Run: headless pygame with SDL's dummy video driver; simulated clock (each Clock.tick advances the game by its frame time, no real sleeping); random seed 0; keys injected as events and as key.get_pressed() state; mouse plan: one left click at the window centre at the start of phase 2, then a move to the lower-right quarter at the start of phase 3.
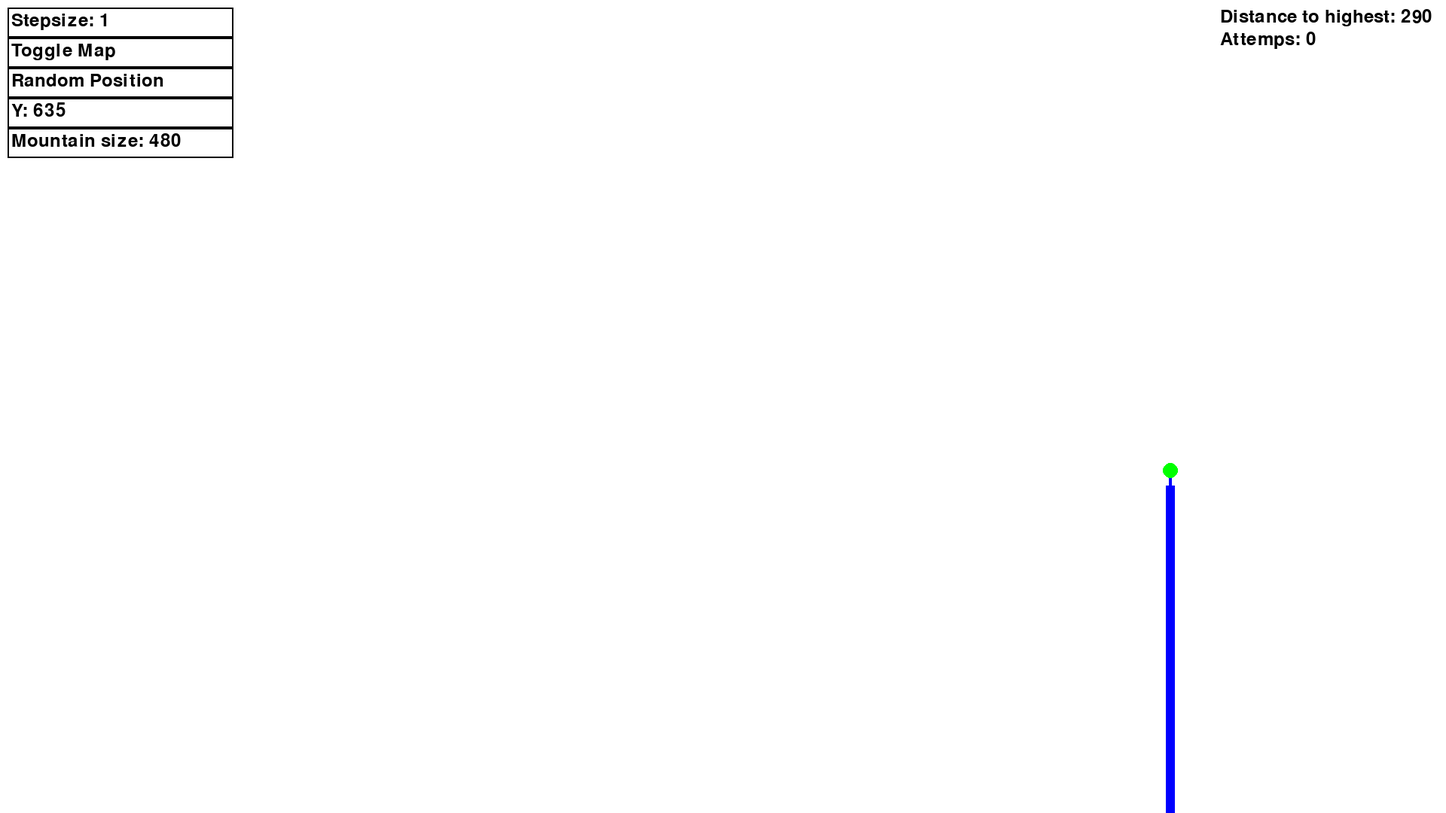
Frame 1 of 4 · flips 1–60 · no input
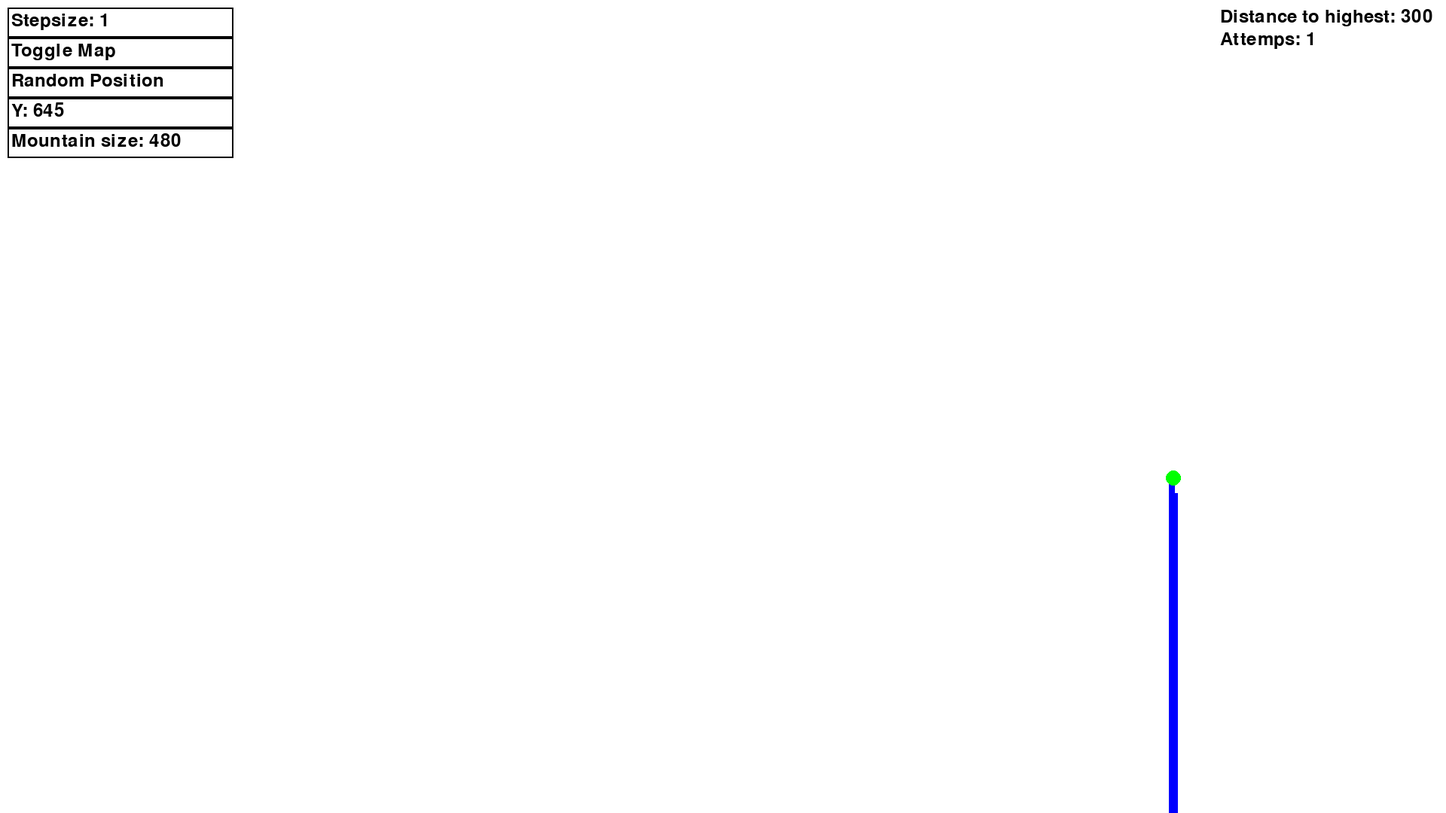
Frame 2 of 4 · flips 61–180 · clicked the window centre · tapped SPACE, RETURN · held RIGHT (→), D
Frame 3 of 4 · flips 181–300 · moved the mouse to the lower-right quarter · held DOWN (↓), S · screen unchanged from frame 2, image omitted
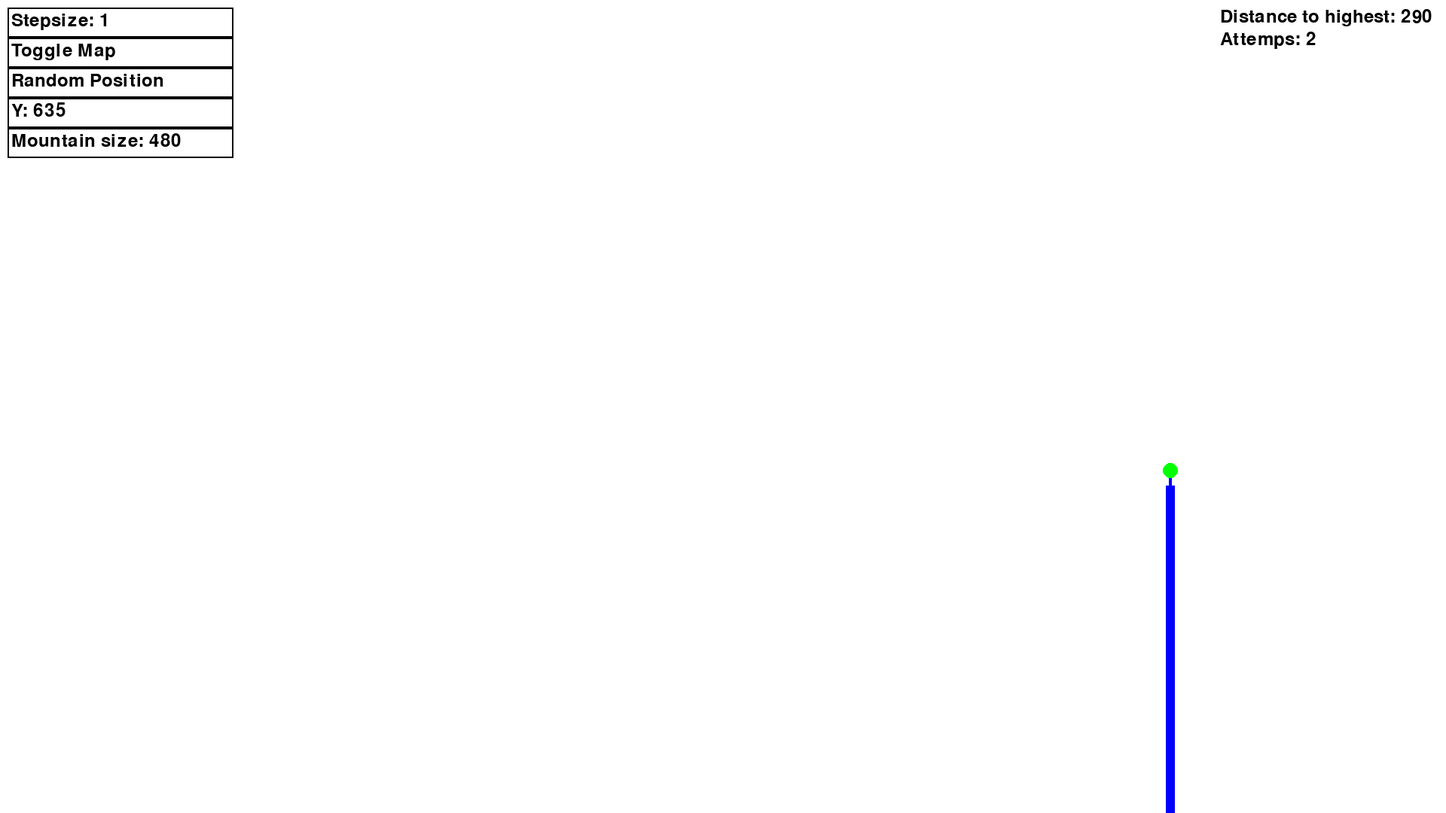
Frame 4 of 4 · flips 301–420 · held LEFT (←), A, UP (↑), W

The pygame program that drew these frames:

import pygame
import random


""" 
Author: David Isaacs Paternostro

This code is partially generated by chatGPT

Editing this code is tedious because of how crappy GPT-generated code is.

There are also some bugs when the mountain size is not a divisor of the WIDTH or if larger than WIDTH, which i don't want to fix

Full conversation can be found here https://chatgpt.com/share/67a0d02e-dde0-800d-b343-ae0c35ccaff3

"""

# pick
random.seed(16)


# Initialize pygame
pygame.init()

# Screen dimensions
WIDTH, HEIGHT = 1920, 1080

# Colors
BLACK = (0, 0, 0)
WHITE = (255, 255, 255)
GRAY = (200, 200, 200)
GREEN = (0, 255, 0)
BLUE = (0, 0, 255)

# Bar properties
NUM_BARS = 480
BAR_WIDTH = WIDTH//NUM_BARS

# Player properties
PLAYER_COLOR = GREEN
PLAYER_RADIUS = 10

# Initialize screen
screen = pygame.display.set_mode((WIDTH, HEIGHT), pygame.RESIZABLE)
pygame.display.set_caption("Mountain Range Game")

# Fonts
font = pygame.font.Font(None, 36)

# Generate a random mountain range
def generate_mountain():
    heights = [random.randint(100, HEIGHT // 2)]  # Start with a random initial height
    direction = random.choice([-1, 1])  # Random initial direction: -1 (down) or 1 (up)
    min_height = 100
    max_height = 800

    for _ in range(1, WIDTH // BAR_WIDTH):
        delta = 10
        if random.random() < 0.8 and not heights[-1] >= 800 and not heights[-1] <= min_height:
            next_height = heights[-1] + (delta * direction)
        else:
            direction *= -1
            next_height = heights[-1] + (delta * direction)

        next_height = max(min_height, min(max_height, next_height))
        heights.append(next_height)

    return heights

# Draw the mountain range
def draw_mountain(heights, full_view=False, player_pos=None):
    for i, height in enumerate(heights):
        x = i * BAR_WIDTH
        y = HEIGHT - height
        color = WHITE if not full_view and player_pos is not None and i not in [player_pos - 1, player_pos, player_pos + 1] else GRAY
        if not full_view and player_pos is not None:
            if i in [player_pos - 1, player_pos, player_pos + 1]:
                color = BLUE
        pygame.draw.rect(screen, color, (x, y, BAR_WIDTH, height))

# Draw the player
def draw_player(player_pos, heights):
    x = player_pos * BAR_WIDTH + BAR_WIDTH // 2
    y = HEIGHT - heights[player_pos] - PLAYER_RADIUS
    pygame.draw.circle(screen, PLAYER_COLOR, (x, y), PLAYER_RADIUS)

# Main function
def main():
    global WIDTH, HEIGHT, NUM_BARS, BAR_WIDTH, screen
    clock = pygame.time.Clock()
    heights = generate_mountain()
    pygame.key.set_repeat(500,50)
    player_pos = random.randint(0, NUM_BARS - 1)

    # UI elements
    step_size_box       = pygame.Rect(10, 10, 300, 40)
    toggle_mountain_box = pygame.Rect(10, 50, 300, 40)
    random_button_box   = pygame.Rect(10, 90, 300, 40)
    y_value_box         = pygame.Rect(10, 130, 300, 40)
    mountain_size_box   = pygame.Rect(10, 170, 300, 40)
    reset_box           = pygame.Rect(10, 210, 300, 40)

    mountain_size_box_active = False
    step_size_box_active = False

    stepsize = 1
    step_size_text = "Stepsize: " + str(stepsize)
    show_full_map = False
    reset_box_text = "Reset"
    mountain_size_text = "Mountain size: " + str(NUM_BARS)
    max_height = max(heights)  # Find the max height to display the distance
    attempts = 0

    running = True
    while running:
        for event in pygame.event.get():
            if event.type == pygame.QUIT:
                running = False
            elif event.type == pygame.KEYDOWN:
                if event.key == pygame.K_RETURN:
                    try:
                        if step_size_box_active:
                            stepsize = int(step_size_text.split(": ")[1])
                            step_size_text = "Step size: " + str(stepsize)
                            step_size_box_active = False
                        if mountain_size_box_active:
                            NUM_BARS = int(mountain_size_text.split(": ")[1])
                            BAR_WIDTH = WIDTH // NUM_BARS  # Recalculate the bar width
                            heights = generate_mountain()  # Generate a new mountain with the new number of bars
                            max_height = max(heights)
                            mountain_size_text = "Mountain size: " + str(NUM_BARS)# Recalculate max height
                            mountain_size_box_active = False
                    except ValueError:
                        pass


                elif event.key == pygame.K_BACKSPACE:
                    step_size_text = step_size_text[:-1]
                elif event.key == pygame.K_LEFT:
                    player_pos = max(0, player_pos - stepsize)
                    attempts += 1
                elif event.key == pygame.K_RIGHT:
                    player_pos = min(NUM_BARS - 1, player_pos + stepsize)
                    attempts += 1
                else:
                    if step_size_box_active:
                        step_size_text += event.unicode
                    elif mountain_size_box_active:
                        mountain_size_text += event.unicode
            elif event.type == pygame.MOUSEBUTTONDOWN:
                if toggle_mountain_box.collidepoint(event.pos):
                    show_full_map = not show_full_map
                elif random_button_box.collidepoint(event.pos):
                    player_pos = random.randint(0, NUM_BARS - 1)
                    attempts += 1
                elif mountain_size_box.collidepoint(event.pos):  # Clicked inside the mountain size box
                    # Convert text to integer and update NUM_BARS
                    mountain_size_text = "Mountain size: "
                    mountain_size_box_active = True

                elif step_size_box.collidepoint(event.pos):  # Clicked inside the step size box
                    step_size_text = "Step size: "
                    step_size_box_active = True

            elif event.type == pygame.VIDEORESIZE:
                WIDTH, HEIGHT = event.w, event.h
                NUM_BARS = WIDTH // BAR_WIDTH  # Update NUM_BARS first
                BAR_WIDTH = WIDTH // NUM_BARS  # Recalculate BAR_WIDTH
                screen = pygame.display.set_mode((WIDTH, HEIGHT), pygame.RESIZABLE)
                heights = generate_mountain()  # Generate a new mountain
                player_pos = random.randint(0, NUM_BARS - 1)

        screen.fill(WHITE)

        # Draw mountain
        draw_mountain(heights, full_view=show_full_map, player_pos=player_pos)

        # Draw player
        draw_player(player_pos, heights)

        # Draw UI elements
        pygame.draw.rect(screen, BLACK, step_size_box, 2)
        pygame.draw.rect(screen, BLACK, toggle_mountain_box, 2)
        pygame.draw.rect(screen, BLACK, random_button_box, 2)
        pygame.draw.rect(screen, BLACK, y_value_box, 2)
        pygame.draw.rect(screen, BLACK, mountain_size_box, 2)

        input_surface = font.render(step_size_text, True, BLACK)
        screen.blit(input_surface, (step_size_box.x + 5, step_size_box.y + 5))

        button_text = font.render("Toggle Map", True, BLACK)
        screen.blit(button_text, (toggle_mountain_box.x + 5, toggle_mountain_box.y + 5))

        random_button_text = font.render("Random Position", True, BLACK)
        screen.blit(random_button_text, (random_button_box.x + 5, random_button_box.y + 5))

        y_value_text = font.render(f"Y: {HEIGHT - heights[player_pos]}", True, BLACK)
        screen.blit(y_value_text, (y_value_box.x + 5, y_value_box.y + 5))

        # Display the distance from the highest bar
        height_diff = max_height - heights[player_pos]
        height_diff_text = font.render(f"Distance to highest: {height_diff}", True, BLACK)
        screen.blit(height_diff_text, (WIDTH - 300, 10))

        attempts_text = font.render(f"Attemps: {attempts}", True, BLACK)
        screen.blit(attempts_text, (WIDTH - 300, 40))



        mountain_size_input_surface = font.render(mountain_size_text, True, BLACK)
        screen.blit(mountain_size_input_surface, (mountain_size_box.x + 5, mountain_size_box.y + 5))

        pygame.display.flip()
        clock.tick(30)

    pygame.quit()

if __name__ == "__main__":
    main()
